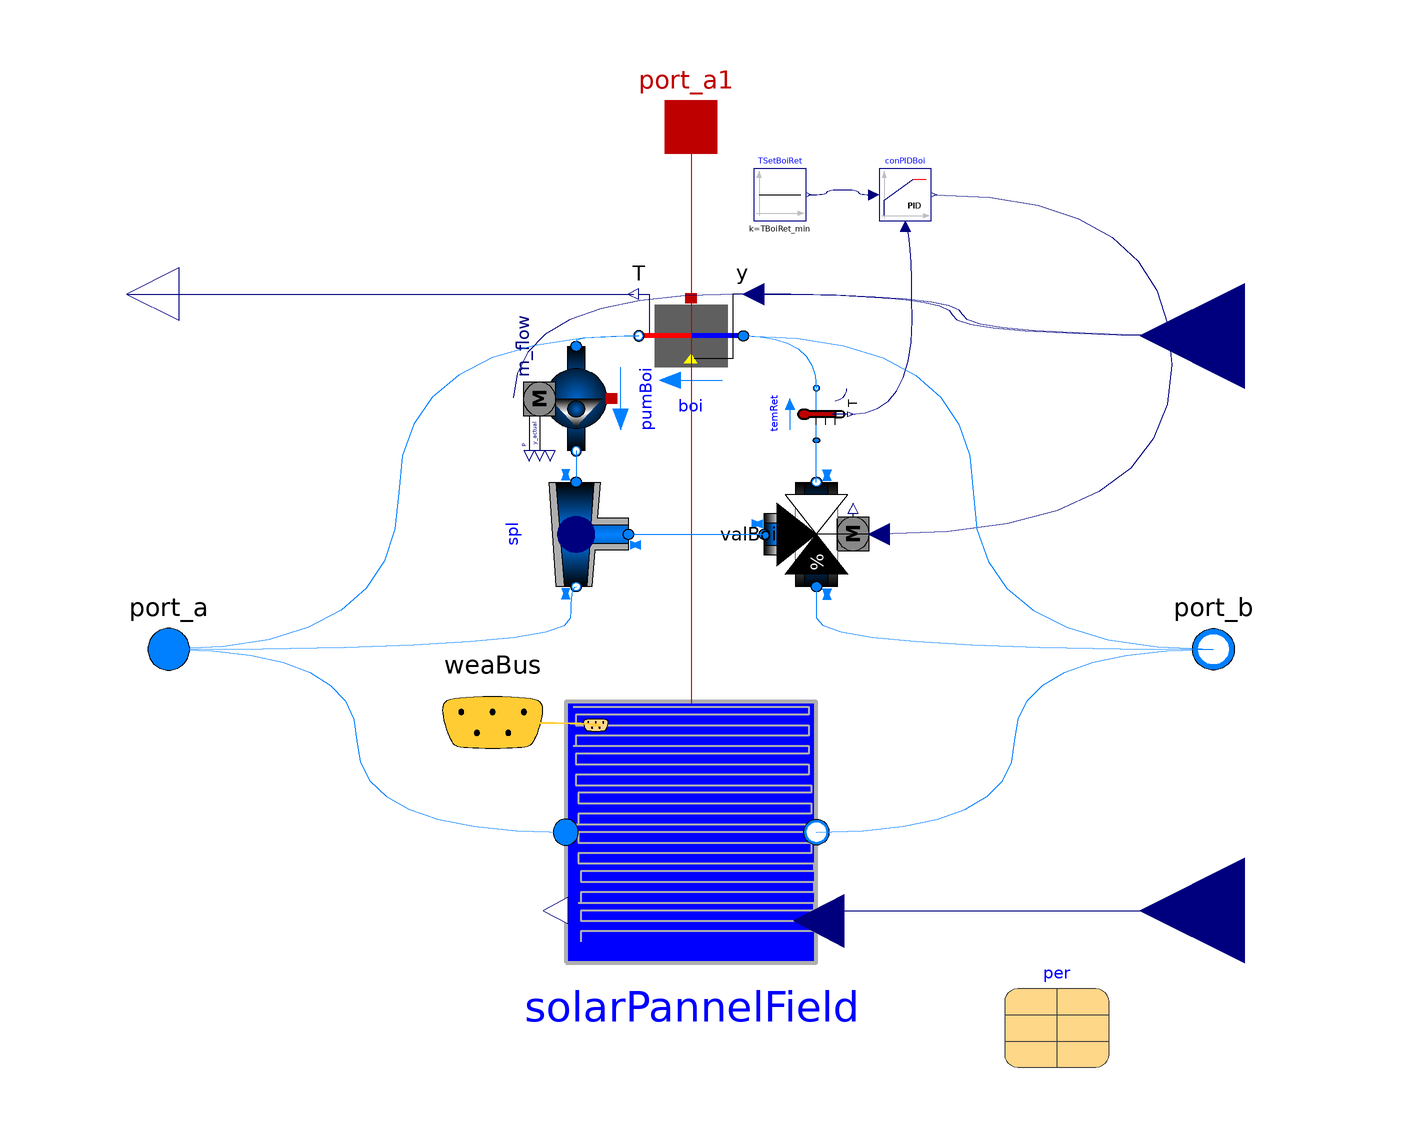

This picture is the connection diagram that the Modelica source below describes through its graphical annotations.

model HeatGen
    extends Buildings.Fluid.Interfaces.PartialTwoPortInterface;
parameter .FBM.HeatingDHWsystems.Types.HeatSource GeneratorType=
         FBM.HeatingDHWsystems.Types.HeatSource.CondensingBoiler "Type of generator";
protected
         parameter Boolean with_Boiler = GeneratorType == FBM.HeatingDHWsystems.Types.HeatSource.CondensingBoiler or
                                         GeneratorType == FBM.HeatingDHWsystems.Types.HeatSource.GasBoiler or
                                         GeneratorType == FBM.HeatingDHWsystems.Types.HeatSource.WoodBoiler annotation(Evaluate=true, HideResult=true);
         parameter Boolean with_Conden = GeneratorType == FBM.HeatingDHWsystems.Types.HeatSource.CondensingBoiler annotation(Evaluate=true, HideResult=true);
         parameter Boolean with_Gas = GeneratorType == FBM.HeatingDHWsystems.Types.HeatSource.GasBoiler annotation(Evaluate=true, HideResult=true);
         parameter Boolean with_Wood = GeneratorType == FBM.HeatingDHWsystems.Types.HeatSource.WoodBoiler annotation(Evaluate=true, HideResult=true);
         parameter Buildings.Fluid.Data.Fuels.Generic fue = Buildings.Fluid.Data.Fuels.NaturalGasHigherHeatingValue() "Fuel type";
         parameter Boolean with_Solar = GeneratorType == FBM.HeatingDHWsystems.Types.HeatSource.SolarPannelField;
         parameter Modelica.SIunits.Temperature T_nominal = 363.15
                                                                  "Temperature used to compute nominal efficiency (only used if efficiency curve depends on temperature)";
         parameter Modelica.SIunits.Temperature TBoiRet_min = 273.15+60 "Boiler minimum return water temperature";
         parameter Buildings.Fluid.SolarCollectors.Data.GenericSolarCollector perPar = per "Performance data for solar pannel";
         parameter Real eta_nominal(fixed=false) "Boiler efficiency at nominal condition";
         parameter Real aQuaLin[6] = if size(a, 1) == 6 then a else fill(0, 6)
  "Auxiliary variable for efficiency curve because quadraticLinear requires exactly 6 elements";
  // --- parameters for boiler (need to be filled only if the heat source is a boiler)
public
  parameter Real a[:] = {0.9} "Coefficients for efficiency curve" annotation(Dialog(group = "Boiler"));
   Modelica.SIunits.Efficiency eta=
    if effCur ==Buildings.Fluid.Types.EfficiencyCurves.Constant then
      a[1]
    elseif effCur ==Buildings.Fluid.Types.EfficiencyCurves.Polynomial then
      Buildings.Utilities.Math.Functions.polynomial(a=a, x=Y_Boiler)
   elseif effCur ==Buildings.Fluid.Types.EfficiencyCurves.QuadraticLinear then
      Buildings.Utilities.Math.Functions.quadraticLinear(a=aQuaLin, x1=Y_Boiler, x2=y_Boiler)
   else
      0
  "Boiler efficiency" annotation(Dialog(group = "Boiler"));
  parameter Buildings.Fluid.Types.EfficiencyCurves effCur=Buildings.Fluid.Types.EfficiencyCurves.Constant
    "Curve used to compute the efficiency" annotation(Dialog(group = "Boiler"));
  parameter Modelica.SIunits.Power QNom(min=0)=3000 "Nominal power, can be seen as the max power of the emission system per zone" annotation(Dialog(group = "Boiler"));
   // --- parameters for solar pannel field (need to be filled only if the heat source is a solar collector)
  parameter Modelica.SIunits.Angle lat(displayUnit="degree")=0.759 "Latitude" annotation(Dialog(group = "Solar"));
  parameter Modelica.SIunits.Angle azi(displayUnit="degree")=0.0
    "Surface azimuth (0 for south-facing; -90 degree for east-facing; +90 degree for west facing" annotation(Dialog(group = "Solar"));
  parameter Modelica.SIunits.Angle til(displayUnit="degree")=0.52
    "Surface tilt (0 for horizontally mounted collector)" annotation(Dialog(group = "Solar"));
  parameter Real rho=0.2 "Ground reflectance" annotation(Dialog(group = "Solar"));
  parameter Integer nPar(min=2) = 2 "Number of parallele solar collector branch" annotation(Dialog(group = "Solar"));
  parameter Integer nSer= 1  "Number of solar collector in each branch" annotation(Dialog(group = "Solar"));
  parameter Boolean includePipes=true
    "Set to true to include pipes in the basecircuit"
    annotation(Dialog(group = "Solar"));
    parameter Buildings.Fluid.SolarCollectors.Data.GenericSolarCollector per
    "Performance data"  annotation(Dialog(group = "Solar"),choicesAllMatching=true,
    Placement(transformation(extent={{60,-80},{80,-60}})));
  Buildings.Fluid.Boilers.BoilerPolynomial boi(fue=fue,
  T_nominal=T_nominal,
    m_flow_nominal=m_flow_nominal,
    redeclare package Medium = Medium,
    a=a,
    effCur=effCur,
    Q_flow_nominal=QNom,
    dp_nominal=10000) if                    with_Boiler
    annotation (Placement(transformation(extent={{10,50},{-10,70}})));
  SolarPannelFieldWithTes solarPannelField(
    redeclare package Medium = Medium,
    m_flow_nominal=m_flow_nominal,
    perColector=perPar,
    redeclare package MediumPrim = Medium,
    dpHexPrim(displayUnit="Pa") = 15000,
    dpHexSecon(displayUnit="Pa") = 15000,
    lat=lat,
    azi=azi,
    til=til,
    rho=rho,
    nPar=nPar,
    nSer=nSer,
    includePipes=includePipes) if         with_Solar
    annotation (Placement(transformation(extent={{-24,-60},{24,-10}})));
  Buildings.BoundaryConditions.WeatherData.Bus weaBus if with_Solar annotation (Placement(
        transformation(extent={{-58,-34},{-18,6}}), iconTransformation(extent={{
            -182,36},{-162,56}})));
  Modelica.Thermal.HeatTransfer.Interfaces.HeatPort_a port_a1
    annotation (Placement(transformation(extent={{-10,90},{10,110}})));
  Buildings.Fluid.Actuators.Valves.ThreeWayEqualPercentageLinear valBoi(
    energyDynamics=Modelica.Fluid.Types.Dynamics.FixedInitial,
    l={0.01,0.01},
    dpValve_nominal=6000,
    m_flow_nominal=m_flow_nominal,
    redeclare package Medium = Medium) if
                                      with_Wood
    "Three-way valve for boiler (used only for wood boiler)"
                        annotation (Placement(transformation(
        extent={{10,-10},{-10,10}},
        rotation=270,
        origin={24,22})));
  Buildings.Fluid.FixedResistances.Junction spl(
    energyDynamics=Modelica.Fluid.Types.Dynamics.FixedInitial,
    dp_nominal={0,0,-200},
    m_flow_nominal={m_flow_nominal,-m_flow_nominal,-m_flow_nominal},
    redeclare package Medium = Medium) if                               with_Wood
    "Splitter for the return temperature loop control (used only for wood boiler)"
    annotation (Placement(transformation(
        extent={{10,-10},{-10,10}},
        rotation=90,
        origin={-22,22})));
  Modelica.Blocks.Sources.Constant TSetBoiRet(k=TBoiRet_min) if with_Wood
    "Temperature setpoint for boiler return"
    annotation (Placement(transformation(extent={{12,82},{22,92}})));
  Buildings.Controls.Continuous.LimPID conPIDBoi(
    Td=1,
    Ti=120,
    reverseAction=true,
    controllerType=Modelica.Blocks.Types.SimpleController.P,
    k=1) if  with_Wood              "Controller for valve in boiler loop"
    annotation (Placement(transformation(extent={{36,82},{46,92}})));
  Buildings.Fluid.Sensors.TemperatureTwoPort temRet(redeclare package Medium =
        Medium, m_flow_nominal=m_flow_nominal) if  with_Wood   "Return water temperature"
                                          annotation (Placement(transformation(
        extent={{5,-6},{-5,6}},
        rotation=270,
        origin={24,45})));
  Buildings.Fluid.Movers.FlowControlled_m_flow pumBoi(
      energyDynamics=Modelica.Fluid.Types.Dynamics.FixedInitial,
    redeclare package Medium = Medium,
    m_flow_nominal=m_flow_nominal,
    nominalValuesDefineDefaultPressureCurve=true) if
                                      with_Wood     "Pump for boiler"
                        annotation (Placement(transformation(
        extent={{10,-10},{-10,10}},
        rotation=90,
        origin={-22,48})));
  Modelica.Blocks.Interfaces.RealInput Y_Boiler if
                                            with_Boiler
    "Control signal for heat source"
    annotation (Placement(transformation(extent={{126,40},{86,80}})));
  Modelica.Blocks.Interfaces.RealOutput y_Boiler if
                                             with_Boiler
    "Output for control command"
    annotation (Placement(transformation(extent={{-98,58},{-118,78}})));
  Modelica.Blocks.Interfaces.RealInput TBotTank if
                                            with_Solar
    "Bottom Tank Temperature for control command"
    annotation (Placement(transformation(extent={{126,-70},{86,-30}})));
initial equation
    if (with_Conden) then
    fue = Buildings.Fluid.Data.Fuels.NaturalGasHigherHeatingValue();
  elseif (with_Gas) then
    fue = Buildings.Fluid.Data.Fuels.NaturalGasLowerHeatingValue();
  else
    fue = Buildings.Fluid.Data.Fuels.WoodAirDriedLowerHeatingValue();
    T_nominal= 273.15 + 80;
  end if;
  if  effCur == Buildings.Fluid.Types.EfficiencyCurves.QuadraticLinear then
    assert(size(a, 1) == 6,
    "The boiler has the efficiency curve set to 'Buildings.Fluid.Types.EfficiencyCurves.QuadraticLinear',
    and hence the parameter 'a' must have exactly 6 elements.
    However, only " + String(size(a, 1)) + " elements were provided.");
  end if;
  if effCur ==Buildings.Fluid.Types.EfficiencyCurves.Constant then
    eta_nominal = a[1];
  elseif effCur ==Buildings.Fluid.Types.EfficiencyCurves.Polynomial then
    eta_nominal = Buildings.Utilities.Math.Functions.polynomial(
                                                          a=a, x=1);
  elseif effCur ==Buildings.Fluid.Types.EfficiencyCurves.QuadraticLinear then
    // For this efficiency curve, a must have 6 elements.
    eta_nominal = Buildings.Utilities.Math.Functions.quadraticLinear(
                                                               a=aQuaLin, x1=1, x2=T_nominal);
  else
     eta_nominal = 999;
  end if;
equation
  if with_Solar then
  connect(weaBus, solarPannelField.weaBus) annotation (Line(
      points={{-38,-14},{-18.24,-14},{-18.24,-14.5}},
      color={255,204,51},
      thickness=0.5,
      smooth=Smooth.Bezier), Text(
      string="%first",
      index=-1,
      extent={{-6,3},{-6,3}}));
  connect(port_a, solarPannelField.port_a) annotation (Line(
      points={{-100,0},{-64,0},{-64,-35},{-24,-35}},
      color={0,127,255},
      smooth=Smooth.Bezier));
  connect(solarPannelField.port_b, port_b) annotation (Line(
      points={{24,-35},{62,-35},{62,0},{100,0}},
      color={0,127,255},
      smooth=Smooth.Bezier));
    connect(port_a1, solarPannelField.heatPort) annotation (Line(
        points={{0,100},{0,-10.5}},
        color={191,0,0},
        smooth=Smooth.Bezier));
  connect(solarPannelField.TbotTank, TBotTank) annotation (Line(
      points={{25.44,-50},{106,-50}},
      color={0,0,127},
      smooth=Smooth.Bezier));
  elseif with_Boiler then
  connect(port_a1, boi.heatPort) annotation (Line(
      points={{0,100},{0,67.2}},
      color={191,0,0},
      smooth=Smooth.Bezier));
    connect(boi.y, Y_Boiler) annotation (Line(
        points={{12,68},{50,68},{50,60},{106,60}},
        color={0,0,127},
        smooth=Smooth.Bezier));
    connect(y_Boiler, boi.T) annotation (Line(
        points={{-108,68},{-60,68},{-11,68}},
        color={0,0,127},
        smooth=Smooth.Bezier));
  end if;
if with_Wood then
  connect(conPIDBoi.y,valBoi. y) annotation (Line(
      points={{46.5,87},{92,87},{92,22},{36,22}},
      color={0,0,127},
      smooth=Smooth.Bezier));
    connect(spl.port_3, valBoi.port_3) annotation (Line(
        points={{-12,22},{-12,22},{14,22}},
        color={0,127,255},
        smooth=Smooth.Bezier));
    connect(port_a, spl.port_2) annotation (Line(
        points={{-100,0},{-23,0},{-23,12},{-22,12}},
        color={0,127,255},
        smooth=Smooth.Bezier));
  connect(valBoi.port_1, port_b) annotation (Line(
      points={{24,12},{24,12},{24,0},{100,0}},
      color={0,127,255},
      smooth=Smooth.Bezier));
  connect(TSetBoiRet.y,conPIDBoi. u_s)
    annotation (Line(points={{22.5,87},{26,87},{26,88},{32,88},{32,87},{35,87}},
                                                     color={0,0,127},
        smooth=Smooth.Bezier));
  connect(valBoi.port_2, temRet.port_a)
    annotation (Line(points={{24,32},{24,38},{24,40}}, color={0,127,255}));
  connect(boi.port_a, temRet.port_b) annotation (Line(
      points={{10,60},{24,60},{24,50}},
      color={0,127,255},
      smooth=Smooth.Bezier));
  connect(temRet.T, conPIDBoi.u_m) annotation (Line(
      points={{30.6,45},{42.3,45},{42.3,81},{41,81}},
      color={0,0,127},
      smooth=Smooth.Bezier));
  connect(pumBoi.port_b, spl.port_1) annotation (Line(
        points={{-22,38},{-22,35},{-22,32}},
        color={0,127,255},
        smooth=Smooth.Bezier));
  connect(pumBoi.port_a, boi.port_b) annotation (Line(
      points={{-22,58},{-22,58},{-22,60},{-10,60}},
      color={0,127,255},
      smooth=Smooth.Bezier));
  connect(Y_Boiler, pumBoi.m_flow_in) annotation (Line(
      points={{106,60},{52,60},{52,68},{-34,68},{-34,48.2}},
      color={0,0,127},
      smooth=Smooth.Bezier));
elseif with_Conden or with_Gas then
    connect(boi.port_b, port_a) annotation (Line(
      points={{-10,60},{-56,60},{-56,0},{-100,0}},
      color={0,127,255},
      smooth=Smooth.Bezier));
  connect(boi.port_a, port_b) annotation (Line(
      points={{10,60},{54,60},{54,0},{100,0}},
      color={0,127,255},
      smooth=Smooth.Bezier));
end if;
  annotation (Icon(coordinateSystem(preserveAspectRatio=false)), Diagram(
        coordinateSystem(preserveAspectRatio=false)));
end HeatGen;